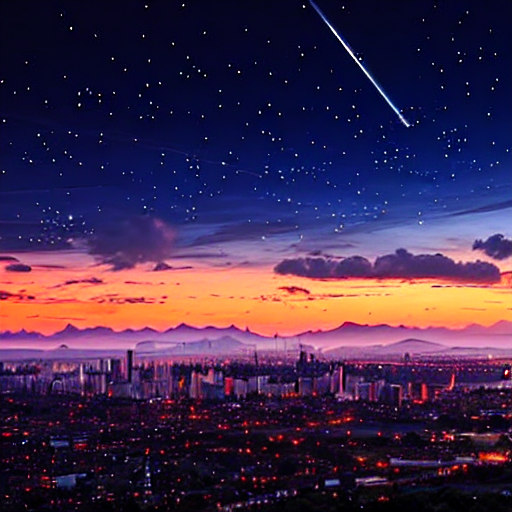
Generation parameters embedded in this image by AUTOMATIC1111 Stable Diffusion web UI or a fork of it (Forge, ...) (PNG 'parameters' text chunk):
cityscape, star, cloud, skyline, night sky, <lora:anime_cloud:1>
Steps: 28, Sampler: DPM++ 3M SDE, Schedule type: Exponential, CFG scale: 8.0, Seed: 21336565456, Size: 512x512, Model hash: 6ce0161689, Model: v1-5-pruned-emaonly, Lora hashes: "anime_cloud: fa2b78820f17", Version: v1.9.0